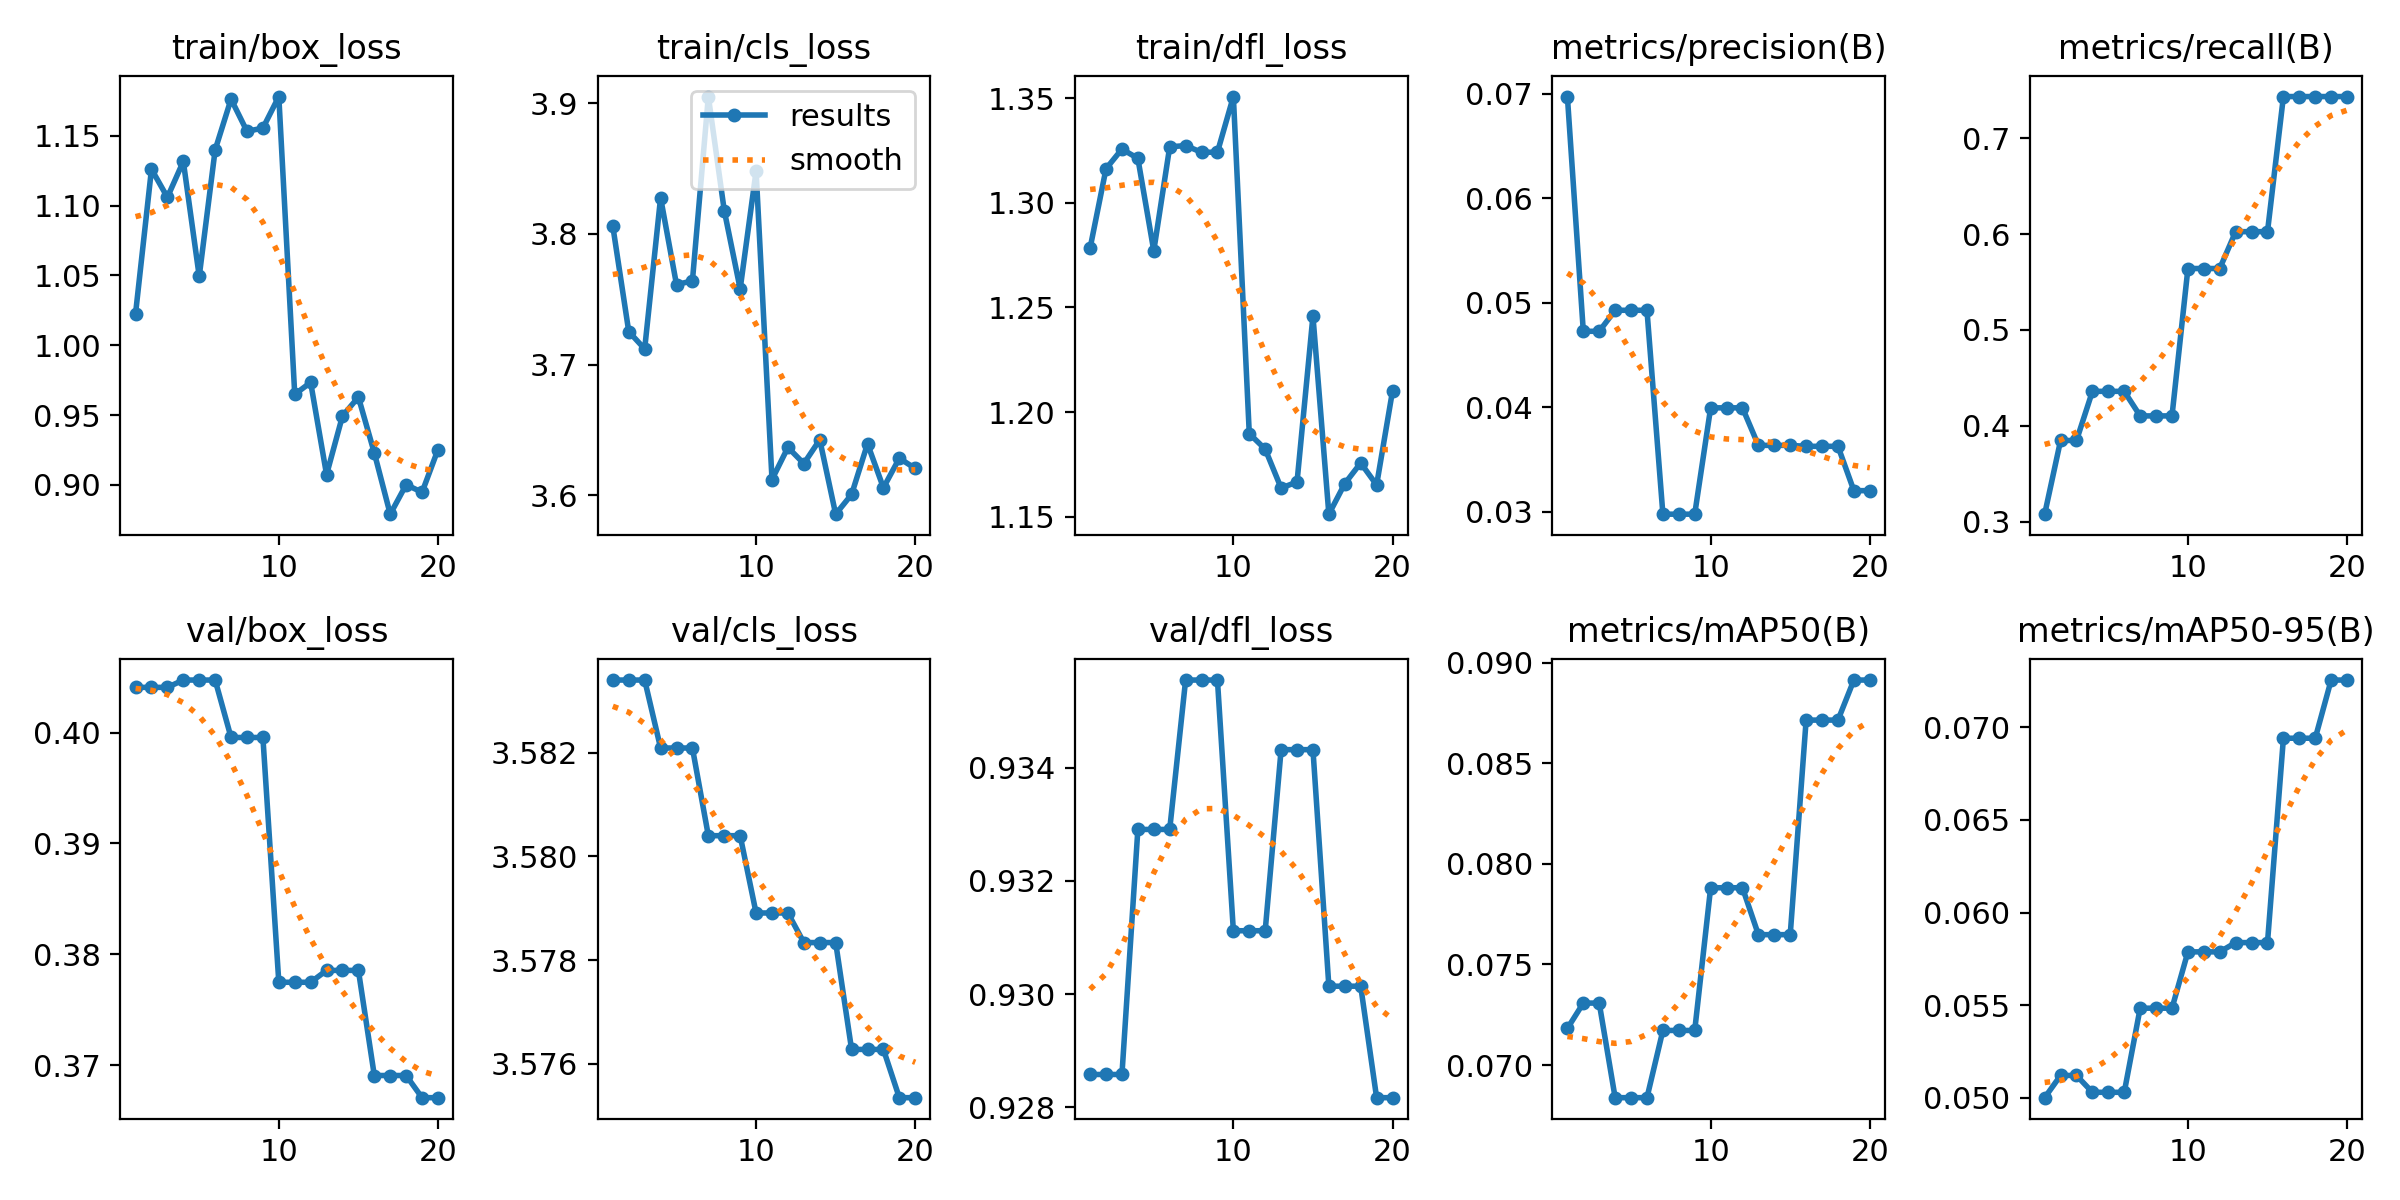

Values plotted in this chart, from the file beside it:
epoch, time, train/box_loss, train/cls_loss, train/dfl_loss, metrics/precision(B), metrics/recall(B), metrics/mAP50(B), metrics/mAP50-95(B), val/box_loss, val/cls_loss, val/dfl_loss, lr/pg0, lr/pg1, lr/pg2
1, 1.046, 1.023, 3.806, 1.278, 0.06973, 0.3077, 0.07182, 0.05001, 0.4041, 3.583, 0.9286, 0, 0, 0.1
2, 2.677, 1.126, 3.725, 1.316, 0.04728, 0.3846, 0.07308, 0.05121, 0.4041, 3.583, 0.9286, 0.0003168, 0.0003168, 0.06698
3, 4.283, 1.106, 3.712, 1.326, 0.04728, 0.3846, 0.07308, 0.05121, 0.4041, 3.583, 0.9286, 0.0006007, 0.0006007, 0.03393
4, 5.867, 1.132, 3.828, 1.321, 0.04929, 0.4359, 0.06838, 0.0503, 0.4047, 3.582, 0.9329, 0.0008515, 0.0008515, 0.0008515
5, 6.857, 1.049, 3.761, 1.277, 0.04929, 0.4359, 0.06838, 0.0503, 0.4047, 3.582, 0.9329, 0.000802, 0.000802, 0.000802
6, 7.857, 1.14, 3.764, 1.327, 0.04929, 0.4359, 0.06838, 0.0503, 0.4047, 3.582, 0.9329, 0.0007525, 0.0007525, 0.0007525
7, 8.863, 1.176, 3.905, 1.327, 0.02979, 0.4103, 0.07172, 0.05484, 0.3996, 3.58, 0.9355, 0.000703, 0.000703, 0.000703
8, 10.57, 1.153, 3.818, 1.324, 0.02979, 0.4103, 0.07172, 0.05484, 0.3996, 3.58, 0.9355, 0.0006535, 0.0006535, 0.0006535
9, 12.08, 1.156, 3.758, 1.324, 0.02979, 0.4103, 0.07172, 0.05484, 0.3996, 3.58, 0.9355, 0.000604, 0.000604, 0.000604
10, 13.68, 1.178, 3.848, 1.351, 0.03996, 0.5641, 0.07881, 0.05788, 0.3775, 3.579, 0.9311, 0.0005545, 0.0005545, 0.0005545
11, 16.39, 0.9648, 3.612, 1.19, 0.03996, 0.5641, 0.07881, 0.05788, 0.3775, 3.579, 0.9311, 0.000505, 0.000505, 0.000505
12, 19.05, 0.9734, 3.637, 1.182, 0.03996, 0.5641, 0.07881, 0.05788, 0.3775, 3.579, 0.9311, 0.0004555, 0.0004555, 0.0004555
13, 21.74, 0.9073, 3.624, 1.164, 0.03637, 0.6026, 0.07648, 0.05838, 0.3785, 3.578, 0.9343, 0.000406, 0.000406, 0.000406
14, 24.56, 0.9493, 3.642, 1.167, 0.03637, 0.6026, 0.07648, 0.05838, 0.3785, 3.578, 0.9343, 0.0003565, 0.0003565, 0.0003565
15, 27.32, 0.9628, 3.585, 1.246, 0.03637, 0.6026, 0.07648, 0.05838, 0.3785, 3.578, 0.9343, 0.000307, 0.000307, 0.000307
16, 29.96, 0.9228, 3.601, 1.151, 0.03628, 0.7436, 0.08714, 0.06941, 0.3691, 3.576, 0.9301, 0.0002575, 0.0002575, 0.0002575
17, 33.16, 0.8789, 3.639, 1.166, 0.03628, 0.7436, 0.08714, 0.06941, 0.3691, 3.576, 0.9301, 0.000208, 0.000208, 0.000208
18, 35.78, 0.9001, 3.606, 1.176, 0.03628, 0.7436, 0.08714, 0.06941, 0.3691, 3.576, 0.9301, 0.0001585, 0.0001585, 0.0001585
19, 38.4, 0.8946, 3.628, 1.165, 0.03204, 0.7436, 0.08913, 0.07255, 0.3671, 3.575, 0.9282, 0.000109, 0.000109, 0.000109
20, 41.35, 0.9252, 3.62, 1.21, 0.03204, 0.7436, 0.08913, 0.07255, 0.3671, 3.575, 0.9282, 5.95e-05, 5.95e-05, 5.95e-05
